Run: headless pygame with SDL's dummy video driver; simulated clock (each Clock.tick advances the game by its frame time, no real sleeping); random seed 0; keys injected as events and as key.get_pressed() state; no mouse input.
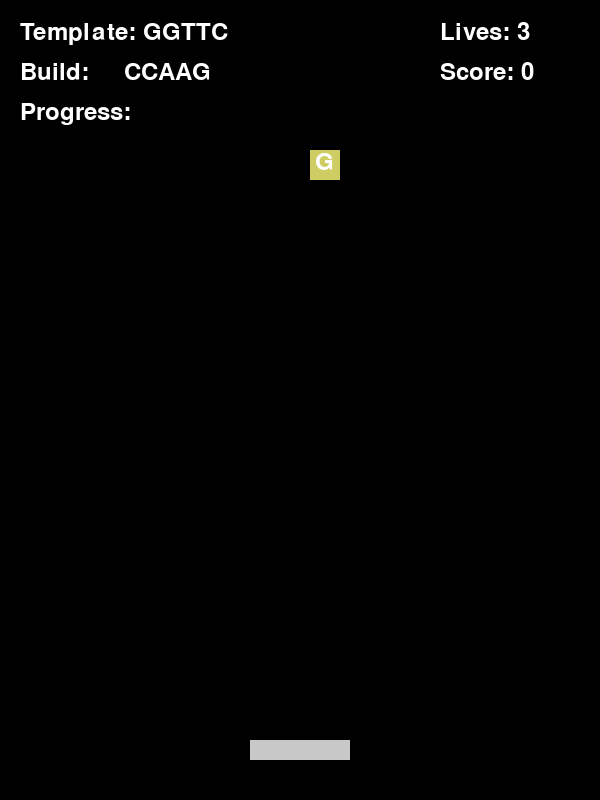
Frame 1 of 4 · flips 1–60 · no input
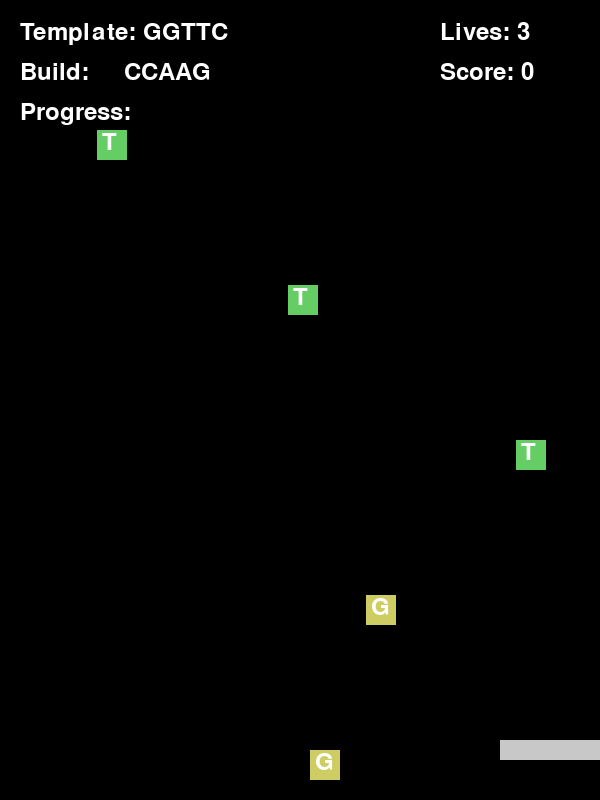
Frame 2 of 4 · flips 61–180 · tapped SPACE, RETURN · held RIGHT (→), D
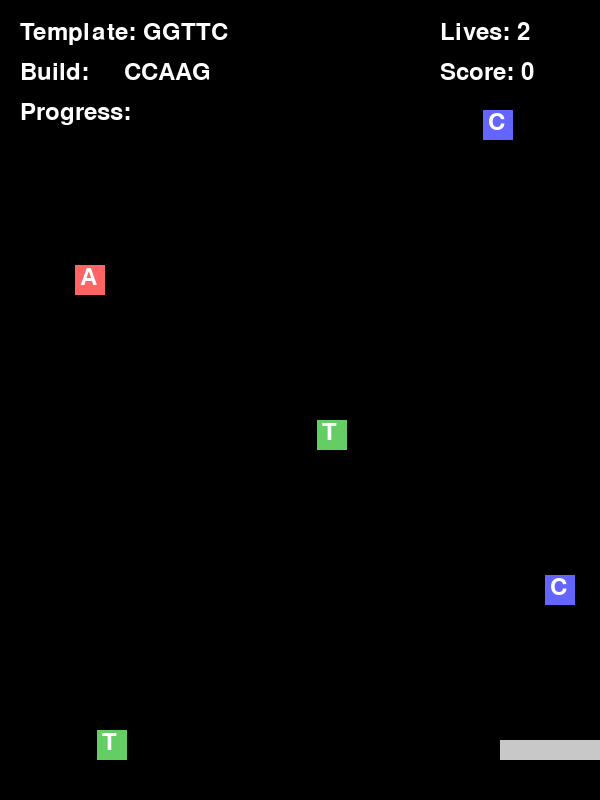
Frame 3 of 4 · flips 181–300 · held DOWN (↓), S
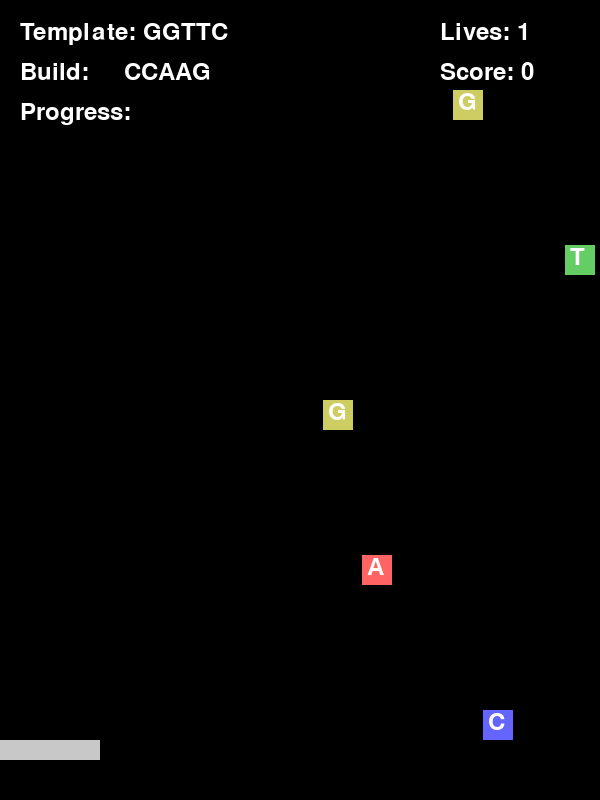
Frame 4 of 4 · flips 301–420 · held LEFT (←), A, UP (↑), W

The pygame program that drew these frames:

import pygame
import random
import sys

# Setup
pygame.init()
WIDTH, HEIGHT = 600, 800
screen = pygame.display.set_mode((WIDTH, HEIGHT))
pygame.display.set_caption("Build the DNA Strand")
clock = pygame.time.Clock()
font = pygame.font.SysFont("None", 48)

# Colors
WHITE = (255, 255, 255)
BLACK = (0, 0, 0)
BASE_COLORS = {'A': (255, 100, 100), 'T': (100, 205, 100), 'C': (100, 100, 255), 'G': (205, 205, 100)}

# Game variables
bases = ['A', 'T', 'C', 'G']
complements = {'A': 'T', 'T': 'A', 'C': 'G', 'G': 'C'}
falling_bases = []
spawn_timer = 0
score = 0
lives = 3

# DNA strand target
template_strand = random.choices(bases, k=5)
target_strand = [complements[base] for base in template_strand]
current_index = 0

# Player
player = pygame.Rect(WIDTH // 2 - 50, HEIGHT - 60, 100, 20)
player_speed = 10


# Helper functions
def draw_text(text, x, y, color=WHITE, size=36):
    label = pygame.font.SysFont("None", size).render(text, True, color)
    screen.blit(label, (x, y))


def spawn_base():
    base = random.choice(bases)
    x = random.randint(0, WIDTH - 30)
    return {'rect': pygame.Rect(x, 0, 30, 30), 'base': base}


# Main loop
while True:
    screen.fill(BLACK)

    # Events
    for event in pygame.event.get():
        if event.type == pygame.QUIT:
            pygame.quit()
            sys.exit()

    # Move player
    keys = pygame.key.get_pressed()
    if keys[pygame.K_LEFT]:
        player.x -= player_speed
    if keys[pygame.K_RIGHT]:
        player.x += player_speed
    player.x = max(0, min(WIDTH - player.width, player.x))

    # Spawn bases
    spawn_timer += 1
    if spawn_timer > 30:
        falling_bases.append(spawn_base())
        spawn_timer = 0

    # Update bases
    for base in falling_bases[:]:
        base['rect'].y += 5
        pygame.draw.rect(screen, BASE_COLORS[base['base']], base['rect'])
        draw_text(base['base'], base['rect'].x + 5, base['rect'].y)

        if base['rect'].colliderect(player):
            expected = target_strand[current_index]
            if base['base'] == expected:
                score += 1
                current_index += 1
                if current_index >= len(target_strand):
                    draw_text("You built the full DNA strand!", 50, HEIGHT // 2, (0, 255, 0), 42)
                    pygame.display.flip()
                    pygame.time.delay(3000)
                    pygame.quit()
                    sys.exit()
            else:
                lives -= 1
                if lives <= 0:
                    draw_text("Out of lives! Game Over!", 100, HEIGHT // 2, (255, 0, 0), 42)
                    pygame.display.flip()
                    pygame.time.delay(3000)
                    pygame.quit()
                    sys.exit()
            falling_bases.remove(base)
        elif base['rect'].y > HEIGHT:
            falling_bases.remove(base)

    # Draw player
    pygame.draw.rect(screen, (200, 200, 200), player)

    # UI
    draw_text(f"Template: {''.join(template_strand)}", 20, 20)
    draw_text(f"Build:     {''.join(target_strand)}", 20, 60)
    draw_text(f"Progress:  {''.join(target_strand[:current_index])}", 20, 100)
    draw_text(f"Lives: {lives}", WIDTH - 160, 20)
    draw_text(f"Score: {score}", WIDTH - 160, 60)

    pygame.display.flip()
    clock.tick(60)
